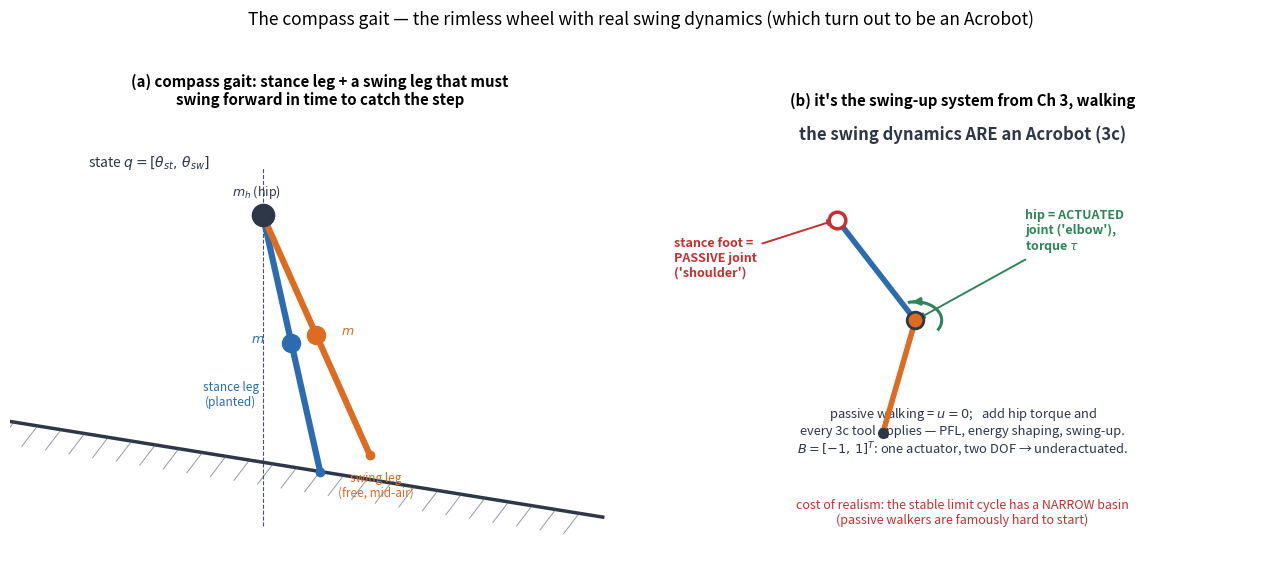

Here is the Python script that generated this plot: (Note: this script raises an exception after producing the figure.)
"""Figure: the compass gait -- two legs, a hip, and the Acrobot connection.

The rimless wheel assumed a spoke was always waiting at the collision. Remove all
but two spokes and pin them at a hip: now the SWING leg has its own dynamics and
must actually swing forward in time to catch the next step. That swing is the new
content.

(a) The model: stance leg (planted, pin at foot), swing leg (free), point masses
    m on each leg and m_h at the hip. State q = [theta_st, theta_sw].

(b) The key connection: with a hip torque, the swing dynamics are EXACTLY an
    Acrobot (3c) in disguise -- a two-link pendulum with the actuated joint at the
    'elbow' (hip) and the passive joint at the 'shoulder' (stance foot). Passive
    walking is u=0; add hip torque and every 3c tool (PFL, energy shaping) applies.

The trade for realism: the basin of attraction is a NARROW band around the limit
cycle -- much more sensitive than the rimless wheel (whose extra spokes were free
insurance). This is why passive walkers are famously hard to start.
"""

import matplotlib.pyplot as plt
import numpy as np

plt.rcParams.update({"font.size": 10})
BLUE, ORANGE, GREY, RED, GREEN, LINK = (
    "#2b6cb0", "#dd6b20", "#4a5568", "#c53030", "#2f855a", "#2d3748")

fig, axes = plt.subplots(1, 2, figsize=(13, 5.6))

# ============================================= (a) the model
ax = axes[0]
ax.axis("off")
gamma = 0.16
downhill = np.array([np.cos(-gamma), np.sin(-gamma)])
# ground/ramp
F = np.array([0.0, 0.0])
a = F - downhill * 3.0; b = F + downhill * 2.4
ax.plot([a[0], b[0]], [a[1], b[1]], color=LINK, lw=2.5, zorder=2)
for t in np.linspace(-2.8, 2.2, 26):
    p = F + downhill * t
    ax.plot([p[0], p[0] - 0.13], [p[1], p[1] - 0.17], color=GREY, lw=0.7,
            alpha=0.6)

l = 2.2
th_st = -0.22    # stance leg tilted back (uphill) from vertical, planted at F
hip = F + l * np.array([np.sin(th_st), np.cos(th_st)])
# swing leg hangs from hip and is swung FORWARD (downhill, +x), foot in the air
th_sw = 0.42     # swing-leg angle forward of vertical
swing_foot = hip + l * np.array([np.sin(th_sw), -np.cos(th_sw)])

ax.plot([F[0], hip[0]], [F[1], hip[1]], color=BLUE, lw=4.5,
        solid_capstyle="round", zorder=5)
ax.plot([hip[0], swing_foot[0]], [hip[1], swing_foot[1]], color=ORANGE, lw=4.5,
        solid_capstyle="round", zorder=5)
# masses at leg midpoints
mst = F + (hip - F) * 0.5
msw = hip + (swing_foot - hip) * 0.5
ax.plot(*mst, "o", ms=13, color=BLUE, zorder=7)
ax.plot(*msw, "o", ms=13, color=ORANGE, zorder=7)
ax.plot(*hip, "o", ms=16, color=LINK, zorder=8)
ax.plot(*F, "o", ms=6, color=BLUE, zorder=8)
ax.plot(*swing_foot, "o", ms=6, color=ORANGE, zorder=8)
ax.text(hip[0] - 0.05, hip[1] + 0.16, "$m_h$ (hip)", fontsize=9, color=LINK,
        ha="center")
ax.text(mst[0] - 0.28, mst[1], "$m$", fontsize=9, color=BLUE, ha="center")
ax.text(msw[0] + 0.26, msw[1], "$m$", fontsize=9, color=ORANGE, ha="center")
ax.text(F[0] - 0.75, F[1] + 0.55, "stance leg\n(planted)", fontsize=8.5,
        color=BLUE, ha="center")
ax.text(swing_foot[0] + 0.05, swing_foot[1] - 0.35, "swing leg\n(free, mid-air)",
        fontsize=8.5, color=ORANGE, ha="center")
# vertical ref
ax.plot([hip[0], hip[0]], [hip[1] - 2.6, hip[1] + 0.4], color=GREY, lw=0.8,
        ls="--", zorder=1)
ax.text(-1.95, 2.55, r"state $q=[\theta_{st},\,\theta_{sw}]$", fontsize=10,
        color=LINK)
ax.set_title("(a) compass gait: stance leg + a swing leg that must\n"
             "swing forward in time to catch the step", fontsize=10.8,
             weight="bold")
ax.set_xlim(-2.6, 2.6); ax.set_ylim(-0.7, 3.0)
ax.set_aspect("equal")

# ============================================= (b) the Acrobot connection
ax = axes[1]
ax.axis("off")
ax.set_xlim(0, 10); ax.set_ylim(0, 10)
ax.text(5, 9.4, "the swing dynamics ARE an Acrobot (3c)", ha="center",
        fontsize=12, weight="bold", color=LINK)

# draw the compass gait as a 2-link pendulum hanging from the stance foot
pivot = np.array([3.0, 7.6])
th1 = 0.5
knee = pivot + 2.6 * np.array([np.sin(th1), -np.cos(th1)])
th2 = -0.7
foot = knee + 2.6 * np.array([np.sin(th1 + th2), -np.cos(th1 + th2)])
ax.plot([pivot[0], knee[0]], [pivot[1], knee[1]], color=BLUE, lw=4,
        solid_capstyle="round", zorder=4)
ax.plot([knee[0], foot[0]], [knee[1], foot[1]], color=ORANGE, lw=4,
        solid_capstyle="round", zorder=4)
ax.plot(*pivot, "o", ms=12, mfc="white", mec=RED, mew=2.5, zorder=6)
ax.plot(*knee, "o", ms=12, mfc=ORANGE, mec=LINK, mew=2, zorder=6)
ax.plot(*foot, "o", ms=7, color=LINK, zorder=6)
# hip torque
arc = np.linspace(-0.5, 1.8, 30)
ax.plot(knee[0] + 0.42 * np.cos(arc), knee[1] + 0.42 * np.sin(arc), color=GREEN,
        lw=2.2, zorder=5)
ax.annotate("", xy=(knee[0] + 0.42 * np.cos(1.8), knee[1] + 0.42 * np.sin(1.8)),
            xytext=(knee[0] + 0.42 * np.cos(1.55), knee[1] + 0.42 * np.sin(1.55)),
            arrowprops=dict(arrowstyle="-|>", color=GREEN, lw=2.2))

ax.annotate("stance foot =\nPASSIVE joint\n('shoulder')", xy=pivot,
            xytext=(0.4, 6.3), fontsize=9, color=RED, weight="bold",
            arrowprops=dict(arrowstyle="-|>", color=RED, lw=1.4))
ax.annotate("hip = ACTUATED\njoint ('elbow'),\ntorque $\\tau$", xy=knee,
            xytext=(6.0, 6.9), fontsize=9, color=GREEN, weight="bold",
            arrowprops=dict(arrowstyle="-|>", color=GREEN, lw=1.4))
ax.text(5, 2.3,
        "passive walking = $u=0$;   add hip torque and\n"
        "every 3c tool applies — PFL, energy shaping, swing-up.\n"
        r"$B=[-1,\,1]^T$: one actuator, two DOF → underactuated.",
        ha="center", fontsize=9.3, color=LINK)
ax.text(5, 0.7,
        "cost of realism: the stable limit cycle has a NARROW basin\n"
        "(passive walkers are famously hard to start)",
        ha="center", fontsize=9, color=RED, style="italic")
ax.set_title("(b) it's the swing-up system from Ch 3, walking",
             fontsize=10.8, weight="bold")

fig.suptitle("The compass gait — the rimless wheel with real swing dynamics "
             "(which turn out to be an Acrobot)", fontsize=12.5, y=1.0)
fig.tight_layout(rect=[0, 0, 1, 0.94])
out = __file__.replace("gen_04b_compass_gait.py", "04b_compass_gait.png")
fig.savefig(out, dpi=150, bbox_inches="tight")
print("wrote", out)
